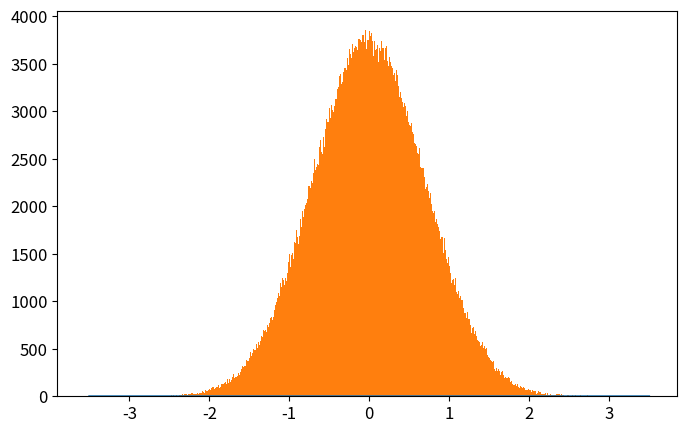

This chart was generated by the following Python code: (Note: this script raises an exception after producing the figure.)
# -*- coding: utf-8 -*-
from __future__ import division
import numpy as np
import matplotlib.pyplot as plt
from time import time

def QHO_ground(x):
    """
    Uso: devuelve amplitud de probabilidad del estado base del Oscilador Armónico cuántico
    """
    return np.pi**(-0.25)*np.exp(-x**2/2.)

def metropolis(N=int(1e6),x0=0.0,delta=0.5,prob_amplitude_sampling=QHO_ground):
    """
    Uso: devuelve x_hist lista con N valores de x muestreados de la densidad de probabilidad
    (definida por la amplitud de probabilidad prob_amplitude_sampling) por el algoritmo
    Metrópolis.

    N: int                          -> número de iteraciones para el algoritmo Metrópolis. 
    x0: float                       -> valor de x con el que el algoritmo inicia el muestreo.
    delta: float                    ->  tamaño máximo del paso en cada iteración de "camino aleatorio" 
                                        usado por la cadena de Markov.
    prob_amplitude_sampling: func   ->  función de densidad de probabilidad a muestrear
    """
    # Iniciamos lista que almacena valores de posiciones escogidos por el algoritmo
    x_hist = [x0]
    N = int(N)
    for k in range(N):
        # Se propone nueva posición para x con distribución uniforme centrada en valor anterior
        xnew = x_hist[-1] + np.random.uniform(-delta,delta)
        # Se calcula probabilidad de aceptancia del algoritmo Metrópolis
        acceptance_prob = min(1,(np.abs(prob_amplitude_sampling(xnew)/prob_amplitude_sampling(x_hist[-1])))**2)
        if np.random.uniform() < acceptance_prob:
            x_hist.append(xnew)
        else:
            x_hist.append(x_hist[-1])
    return x_hist

def run_metropolis(N=1e5, x0=0.0, delta_x=0.5, prob_amplitude_sampling=QHO_ground, 
                    showplot=True, savefig=[True,'QHO_ground_state.eps'],
                    xlim = 3.5, N_plot = 201):
    """
    Uso: corre el algoritmo Metrópolis que muestrea valores de x de la densidad de  
    probabilidad definida por la amplitud de probabilidad prob_amplitude_sampling y
    grafica el histograma que resulta del algoritmo metrópolis, contrastado con la 
    densidad de probabilidad teórica.
    
    N: int                      -> Número de iteraciones para el algoritmo Metrópolis
    x0: float                   -> valor de x con el que el algoritmo inicia el muestreo.
    delta: float                ->  tamaño máximo del paso en cada iteración de "camino aleatorio" 
    prob_amplitude_sampling     -> Función de densidad de probabilidad a muestrear por el algoritmo.
    showplot = True / False                 -> Elige si muestra o no la gráfica.
    savefig = [True / False, 'name of fig'] -> Elige si guarda o no la gráfica. Nombre del archivo 'name of fig'
    x_lim: float                            -> límite en x para la gráfica
    N_plot: list                            -> número de valores de x para los que se grafica densidad de probabilidad
    """
    N = int(N)
    # Corre el algoritmo metrópolis y mide tiempo de cómputo
    t_0 = time()
    x_hist = metropolis(N, x0, delta_x, prob_amplitude_sampling)
    t_1 = time()
    print('Metropolis algorithm QHO ground state: %.3f seconds for %.0E iterations'%(t_1-t_0,N))
    # Gráfica del histograma y comparación con densidad de probabilidad original
    x_plot = np.linspace(-xlim,xlim,N_plot)
    plt.rcParams.update({'font.size':12})
    plt.figure(figsize=(8,5))
    plt.plot(x_plot,prob_amplitude_sampling(x_plot)**2,
                label=u'QHO densidad de probabilidad\ndel estado base: $|\psi_0(x)|^2$')
    plt.hist(x_hist,bins=int(N**0.5),normed=True,
                label=u'Histograma Metrópolis\ncon %.0E iteraciones'%(N))
    plt.xlim(-xlim,xlim)
    plt.xlabel(u'$x$')
    plt.ylabel(u'$|\psi_0(x)|^2$')
    plt.legend(loc='lower right')
    if savefig[0]==True:
        plt.savefig(savefig[1])
    if showplot==True:
        plt.show()
    plt.close()

    return x_hist

# Corremos el código usando función run_metropolis(), ésta graficará y guardará el histograma
x_hist = run_metropolis(N=1e6)
